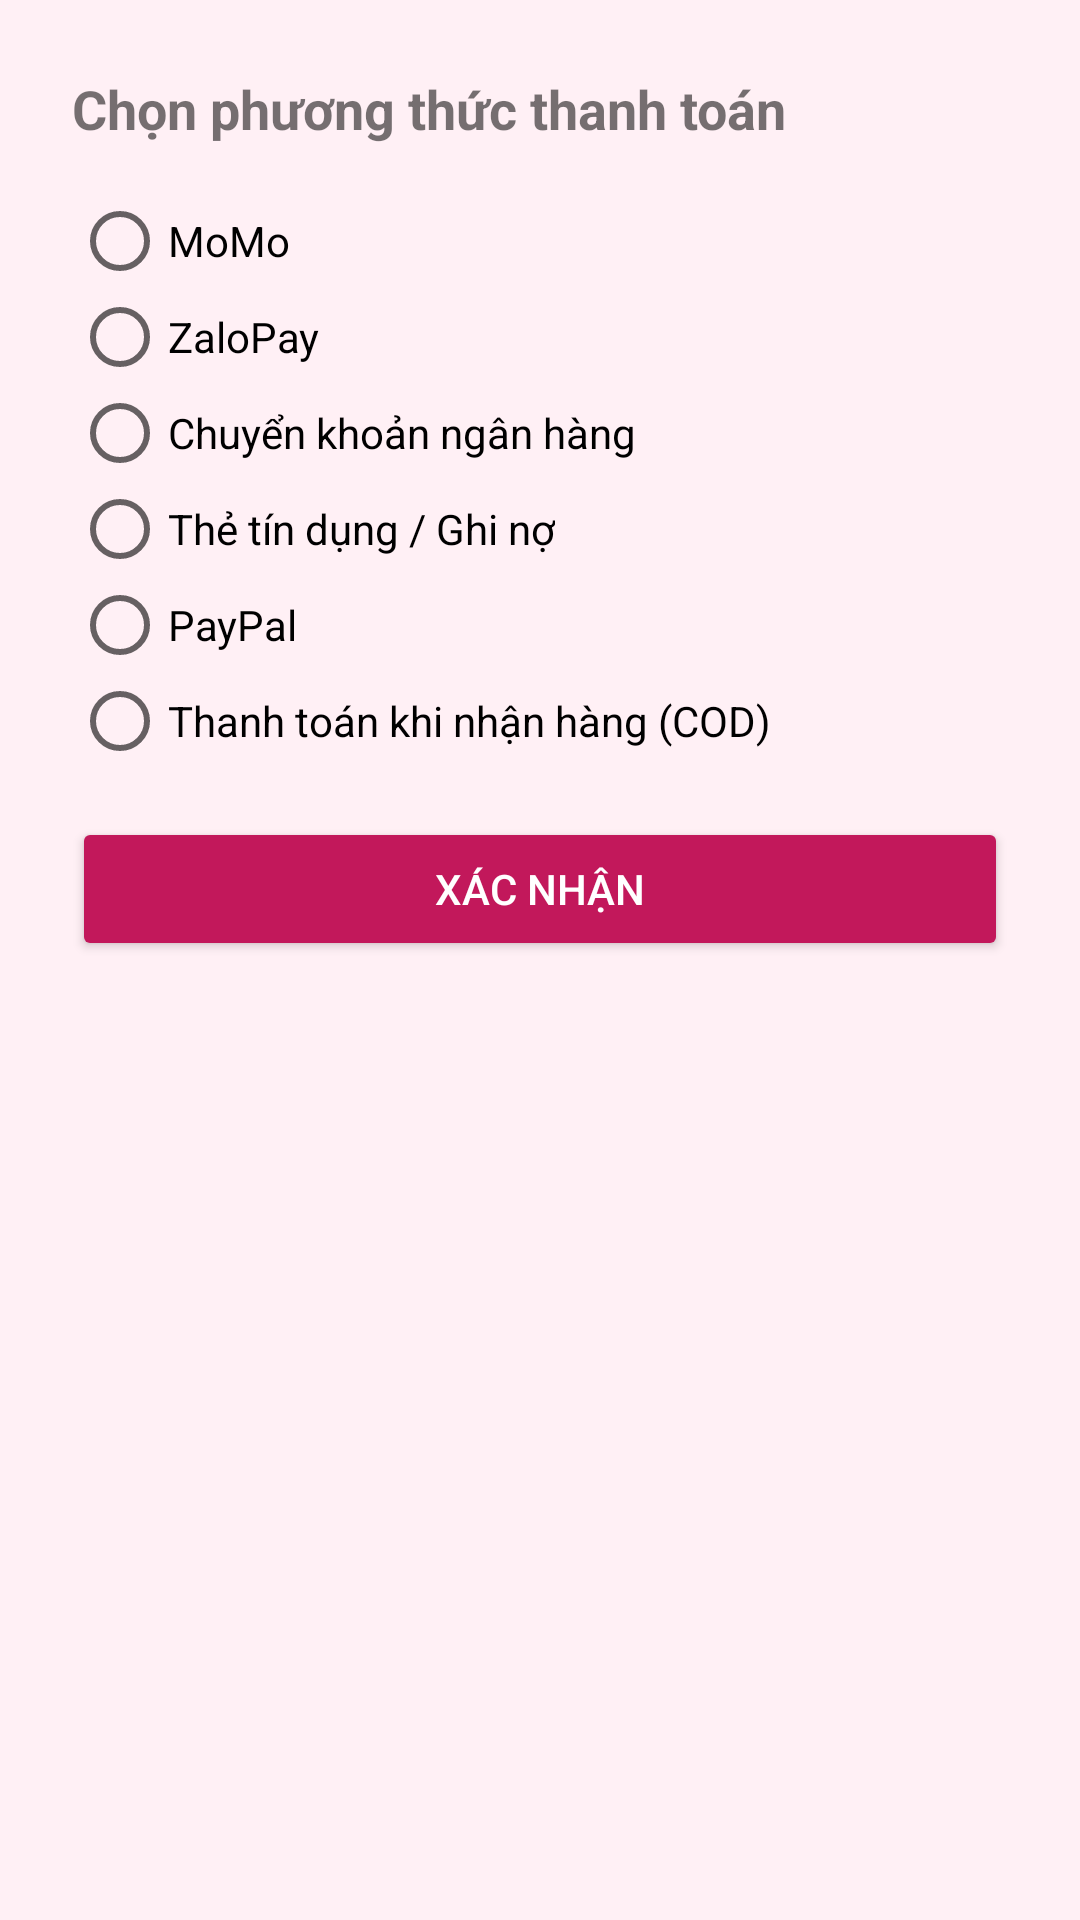

The Android layout XML behind this screen, and the referenced resources:
<!-- AndroidManifest.xml: application theme Theme.NguyenThiMyNguyen -->
<!-- res/layout/activity_payment_method.xml -->
<?xml version="1.0" encoding="utf-8"?>
<ScrollView xmlns:android="http://schemas.android.com/apk/res/android"
    android:layout_width="match_parent"
    android:layout_height="match_parent"
    android:padding="24dp"
    android:background="#FFF0F5">

    <LinearLayout
        android:layout_width="match_parent"
        android:layout_height="wrap_content"
        android:orientation="vertical">

        <TextView
            android:layout_width="wrap_content"
            android:layout_height="wrap_content"
            android:text="Chọn phương thức thanh toán"
            android:textSize="18sp"
            android:textStyle="bold"
            android:layout_marginBottom="16dp" />

        <RadioGroup
            android:id="@+id/rgMethod"
            android:layout_width="match_parent"
            android:layout_height="wrap_content">

            <RadioButton
                android:id="@+id/rbMomo"
                android:layout_width="wrap_content"
                android:layout_height="wrap_content"
                android:text="MoMo" />

            <RadioButton
                android:id="@+id/rbZalo"
                android:layout_width="wrap_content"
                android:layout_height="wrap_content"
                android:text="ZaloPay" />

            <RadioButton
                android:id="@+id/rbBankTransfer"
                android:layout_width="wrap_content"
                android:layout_height="wrap_content"
                android:text="Chuyển khoản ngân hàng" />

            <RadioButton
                android:id="@+id/rbCreditCard"
                android:layout_width="wrap_content"
                android:layout_height="wrap_content"
                android:text="Thẻ tín dụng / Ghi nợ" />

            <RadioButton
                android:id="@+id/rbPaypal"
                android:layout_width="wrap_content"
                android:layout_height="wrap_content"
                android:text="PayPal" />

            <RadioButton
                android:id="@+id/rbCOD"
                android:layout_width="wrap_content"
                android:layout_height="wrap_content"
                android:text="Thanh toán khi nhận hàng (COD)" />
        </RadioGroup>

        
        <LinearLayout
            android:id="@+id/layoutBankOptions"
            android:layout_width="match_parent"
            android:layout_height="wrap_content"
            android:orientation="vertical"
            android:visibility="gone"
            android:layout_marginTop="12dp"
            android:layout_marginBottom="12dp">

            <TextView
                android:layout_width="wrap_content"
                android:layout_height="wrap_content"
                android:text="Chọn ngân hàng:"
                android:textStyle="bold"
                android:layout_marginBottom="6dp" />

            <RadioGroup
                android:id="@+id/rgBankOptions"
                android:layout_width="match_parent"
                android:layout_height="wrap_content">

                <RadioButton
                    android:id="@+id/rbVCB"
                    android:layout_width="wrap_content"
                    android:layout_height="wrap_content"
                    android:text="Vietcombank" />

                <RadioButton
                    android:id="@+id/rbTCB"
                    android:layout_width="wrap_content"
                    android:layout_height="wrap_content"
                    android:text="Techcombank" />

                <RadioButton
                    android:id="@+id/rbBIDV"
                    android:layout_width="wrap_content"
                    android:layout_height="wrap_content"
                    android:text="BIDV" />
            </RadioGroup>
        </LinearLayout>

        <Button
            android:id="@+id/btnConfirmPayment"
            android:layout_width="match_parent"
            android:layout_height="wrap_content"
            android:text="Xác nhận"
            android:backgroundTint="#C2185B"
            android:textColor="#FFF"
            android:layout_marginTop="16dp" />
    </LinearLayout>
</ScrollView>
<!-- resources referenced by this layout -->
<resources>
  <style name="Theme.NguyenThiMyNguyen" parent="Theme.AppCompat.Light.NoActionBar">
          
          <item name="colorPrimary">@color/purple_500</item>
          <item name="colorPrimaryVariant">@color/purple_700</item>
          <item name="colorOnPrimary">@color/white</item>
          
          <item name="colorSecondary">@color/teal_200</item>
          <item name="colorSecondaryVariant">@color/teal_700</item>
          <item name="colorOnSecondary">@color/black</item>
          
          <item name="android:statusBarColor">?attr/colorPrimaryVariant</item>
          
      </style>
  <color name="purple_500">#FF6200EE</color>
  <color name="purple_700">#FF3700B3</color>
  <color name="white">#FFFFFFFF</color>
  <color name="teal_200">#FF03DAC5</color>
  <color name="teal_700">#FF018786</color>
  <color name="black">#FF000000</color>
</resources>
